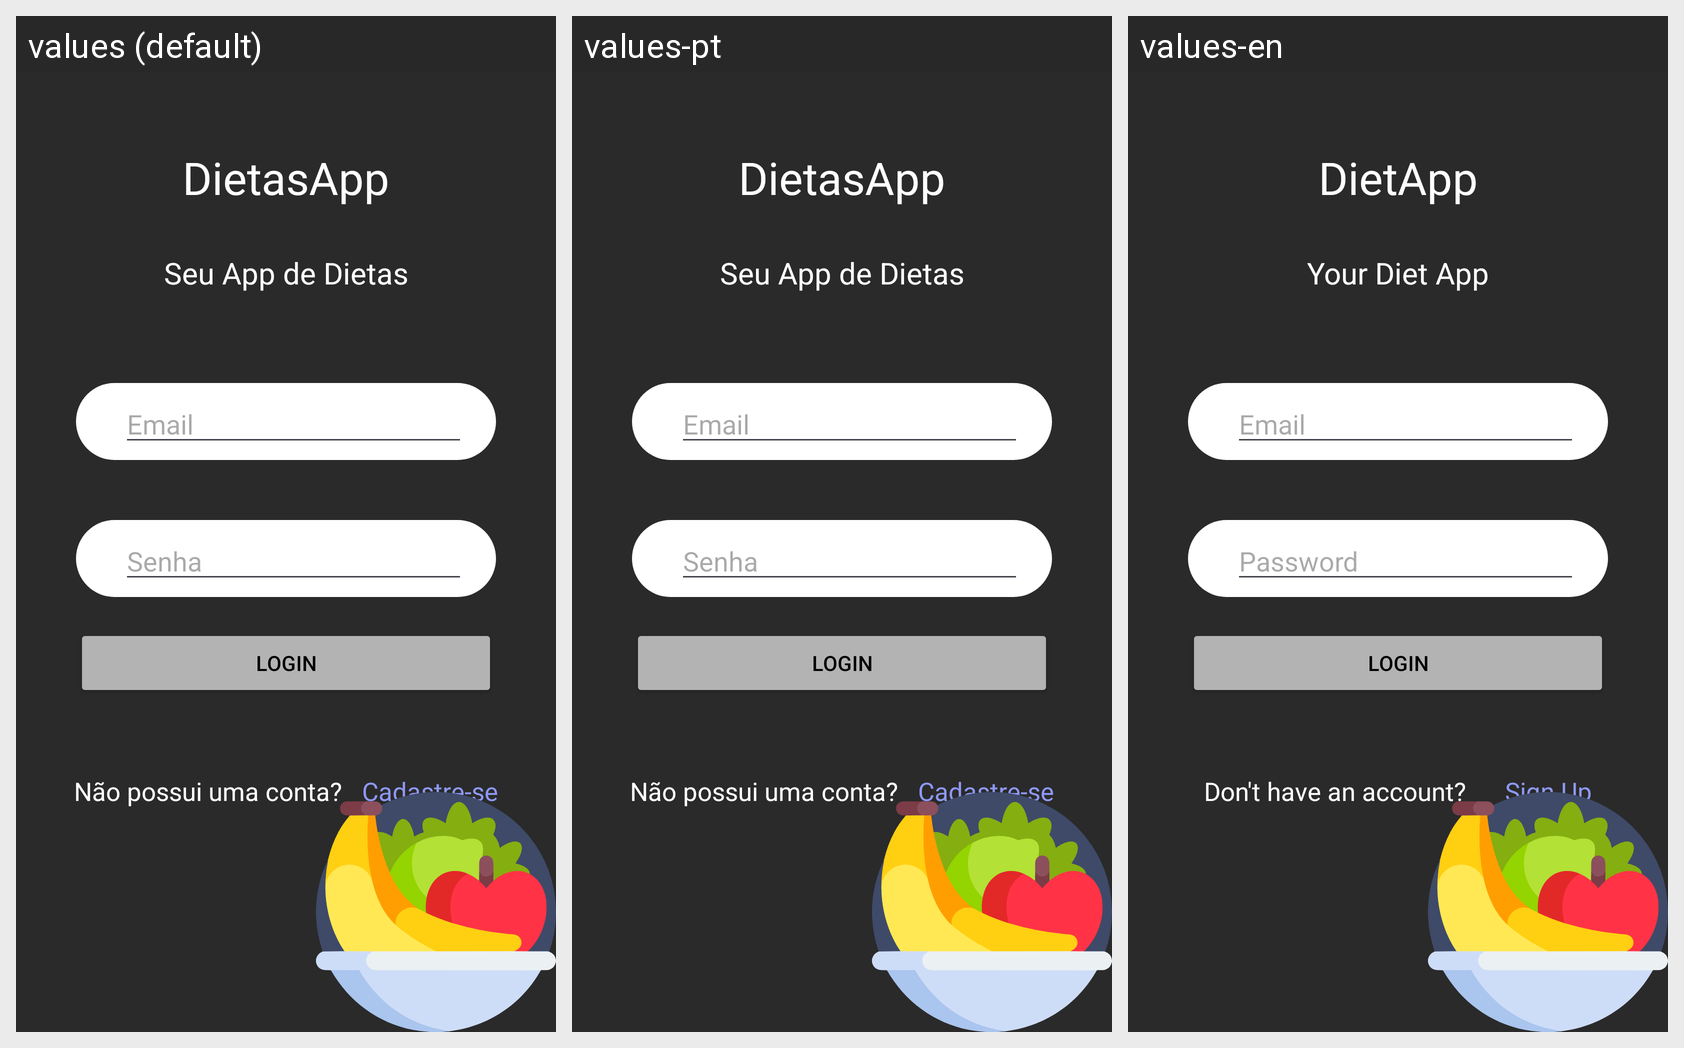

The same Android screen rendered under several of its app's locales, left to right. List the strings drawn on it with the default value and each locale's translation.
Android screen res/layout/fragment_login.xml rendered under 3 locales, left to right: values (default), values-pt, values-en. Device: Nexus 5 (rendered at 1080×1920; each locale shown at half size, 540×960, under a caption strip naming it); theme Theme.DietasApp.
Strings drawn on this screen, with the default value and each locale's value (text and hints the layout hard-codes, and strings that could not be matched under every locale, appear in the picture but are not listed):

app_name
  values: DietasApp
  values-pt: DietasApp
  values-en: DietApp

welcome_text
  values: Seu App de Dietas
  values-pt: Seu App de Dietas
  values-en: Your Diet App

password_text
  values: Senha
  values-pt: Senha
  values-en: Password

register_question
  values: Não possui uma conta?
  values-pt: Não possui uma conta?
  values-en: Don't have an account?

register_text
  values: Cadastre-se
  values-pt: Cadastre-se
  values-en: Sign Up
